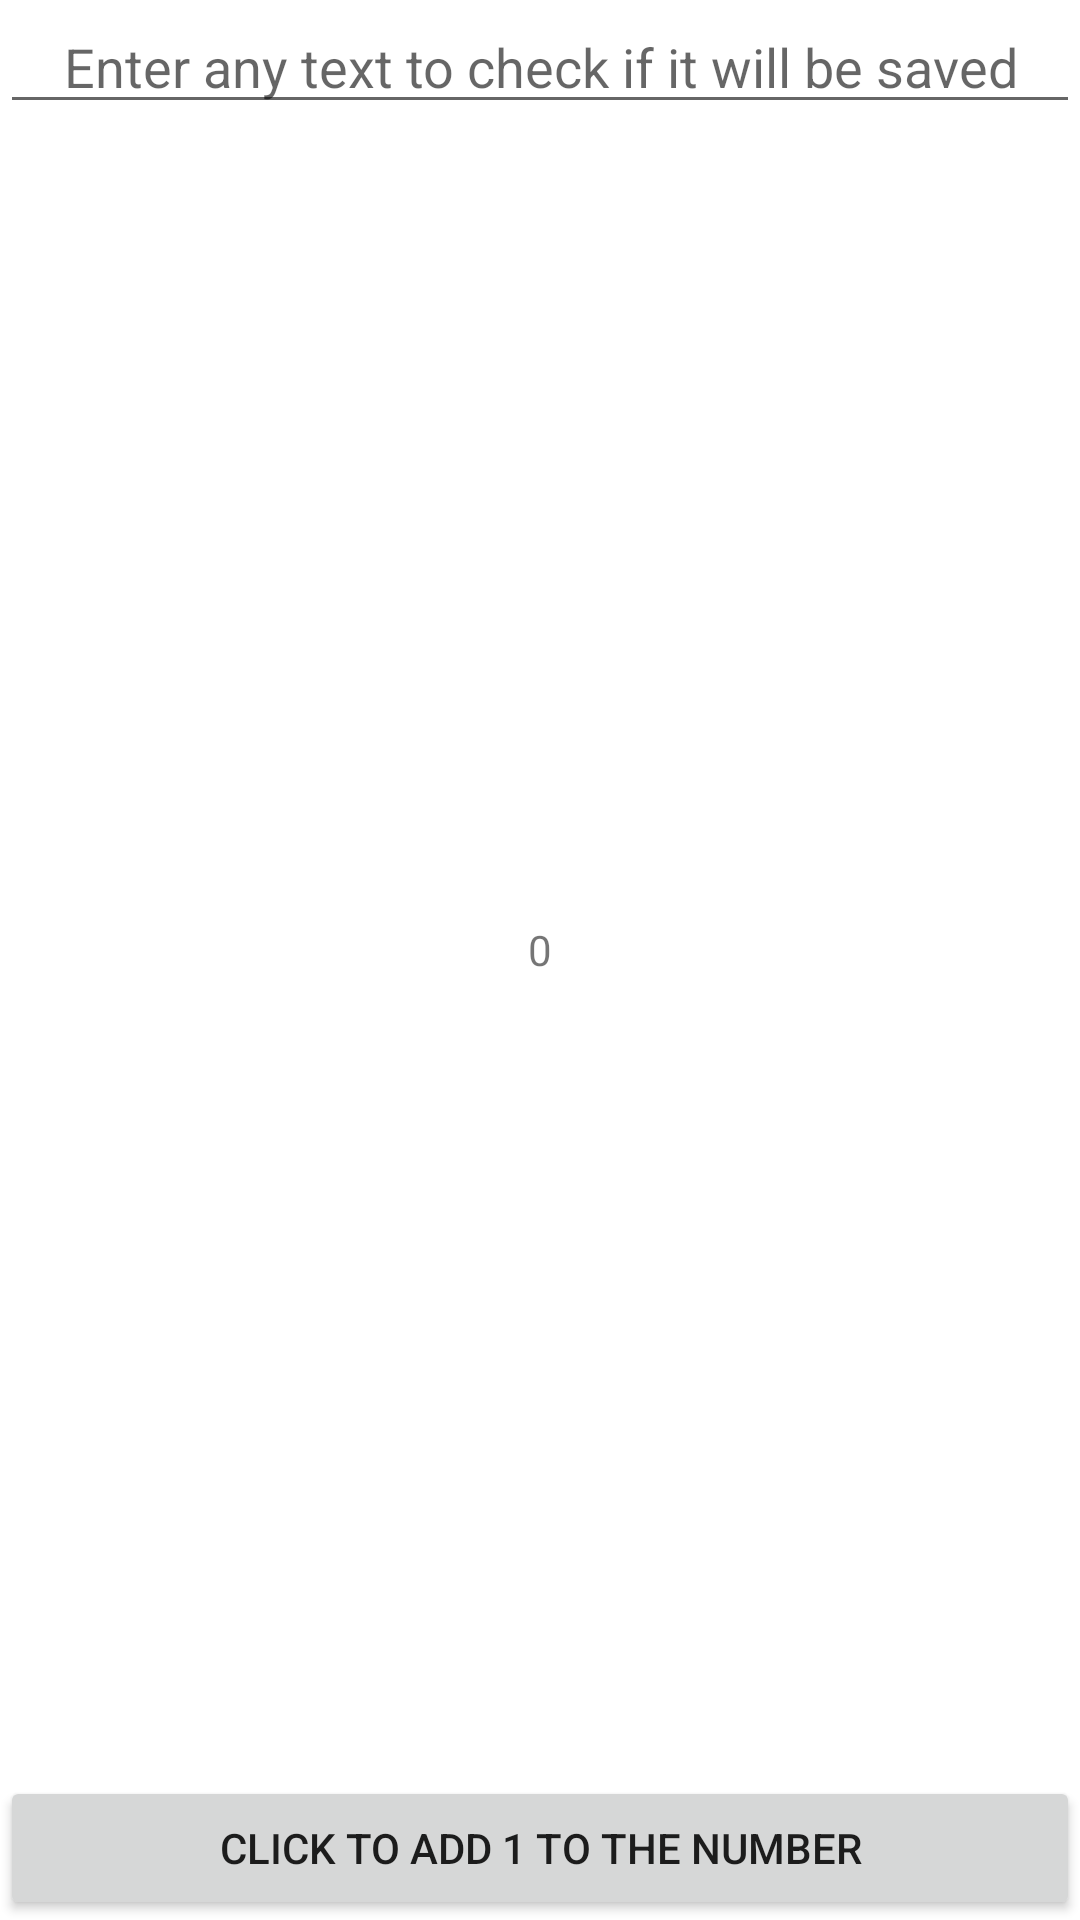

Here is an Android app screen rendered from its layout file. Give the layout XML and the strings, colors and styles it references.
<!-- AndroidManifest.xml: application theme Theme.AndroidTrainingKotlin -->
<!-- res/layout/activity_saved_instance.xml -->
<?xml version="1.0" encoding="utf-8"?>
<androidx.constraintlayout.widget.ConstraintLayout xmlns:android="http://schemas.android.com/apk/res/android"
    xmlns:app="http://schemas.android.com/apk/res-auto"
    xmlns:tools="http://schemas.android.com/tools"
    android:layout_width="match_parent"
    android:layout_height="match_parent"
    tools:context=".ActivitySavedInstance">

    <EditText
        android:id="@+id/edt_txt"
        android:layout_width="match_parent"
        android:layout_height="wrap_content"
        android:gravity="center"
        android:hint="Enter any text to check if it will be saved"
        app:layout_constraintBottom_toTopOf="@id/txt_counter"
        app:layout_constraintTop_toTopOf="parent" />

    <TextView
        android:id="@+id/txt_counter"
        android:layout_width="match_parent"
        android:layout_height="0dp"
        android:gravity="center"
        android:text="0"
        app:layout_constraintBottom_toTopOf="@id/btn_count"
        app:layout_constraintTop_toBottomOf="@id/edt_txt" />

    <Button
        android:id="@+id/btn_count"
        android:layout_width="match_parent"
        android:layout_height="wrap_content"
        android:gravity="center"
        android:text="Click to add 1 to the number"
        app:layout_constraintBottom_toBottomOf="parent"
        app:layout_constraintStart_toStartOf="parent" />
</androidx.constraintlayout.widget.ConstraintLayout>
<!-- resources referenced by this layout -->
<resources>
  <style name="Theme.AndroidTrainingKotlin" parent="Theme.MaterialComponents.DayNight.DarkActionBar">
          
          <item name="colorPrimary">@color/purple_500</item>
          <item name="colorPrimaryVariant">@color/purple_700</item>
          <item name="colorOnPrimary">@color/white</item>
          
          <item name="colorSecondary">@color/teal_200</item>
          <item name="colorSecondaryVariant">@color/teal_700</item>
          <item name="colorOnSecondary">@color/black</item>
          
          <item name="android:statusBarColor" tools:targetApi="l">?attr/colorPrimaryVariant</item>
  
          
      </style>
  <color name="purple_500">#FF6200EE</color>
  <color name="purple_700">#FF3700B3</color>
  <color name="white">#FFFFFFFF</color>
  <color name="teal_200">#FF03DAC5</color>
  <color name="teal_700">#FF018786</color>
  <color name="black">#FF000000</color>
</resources>
